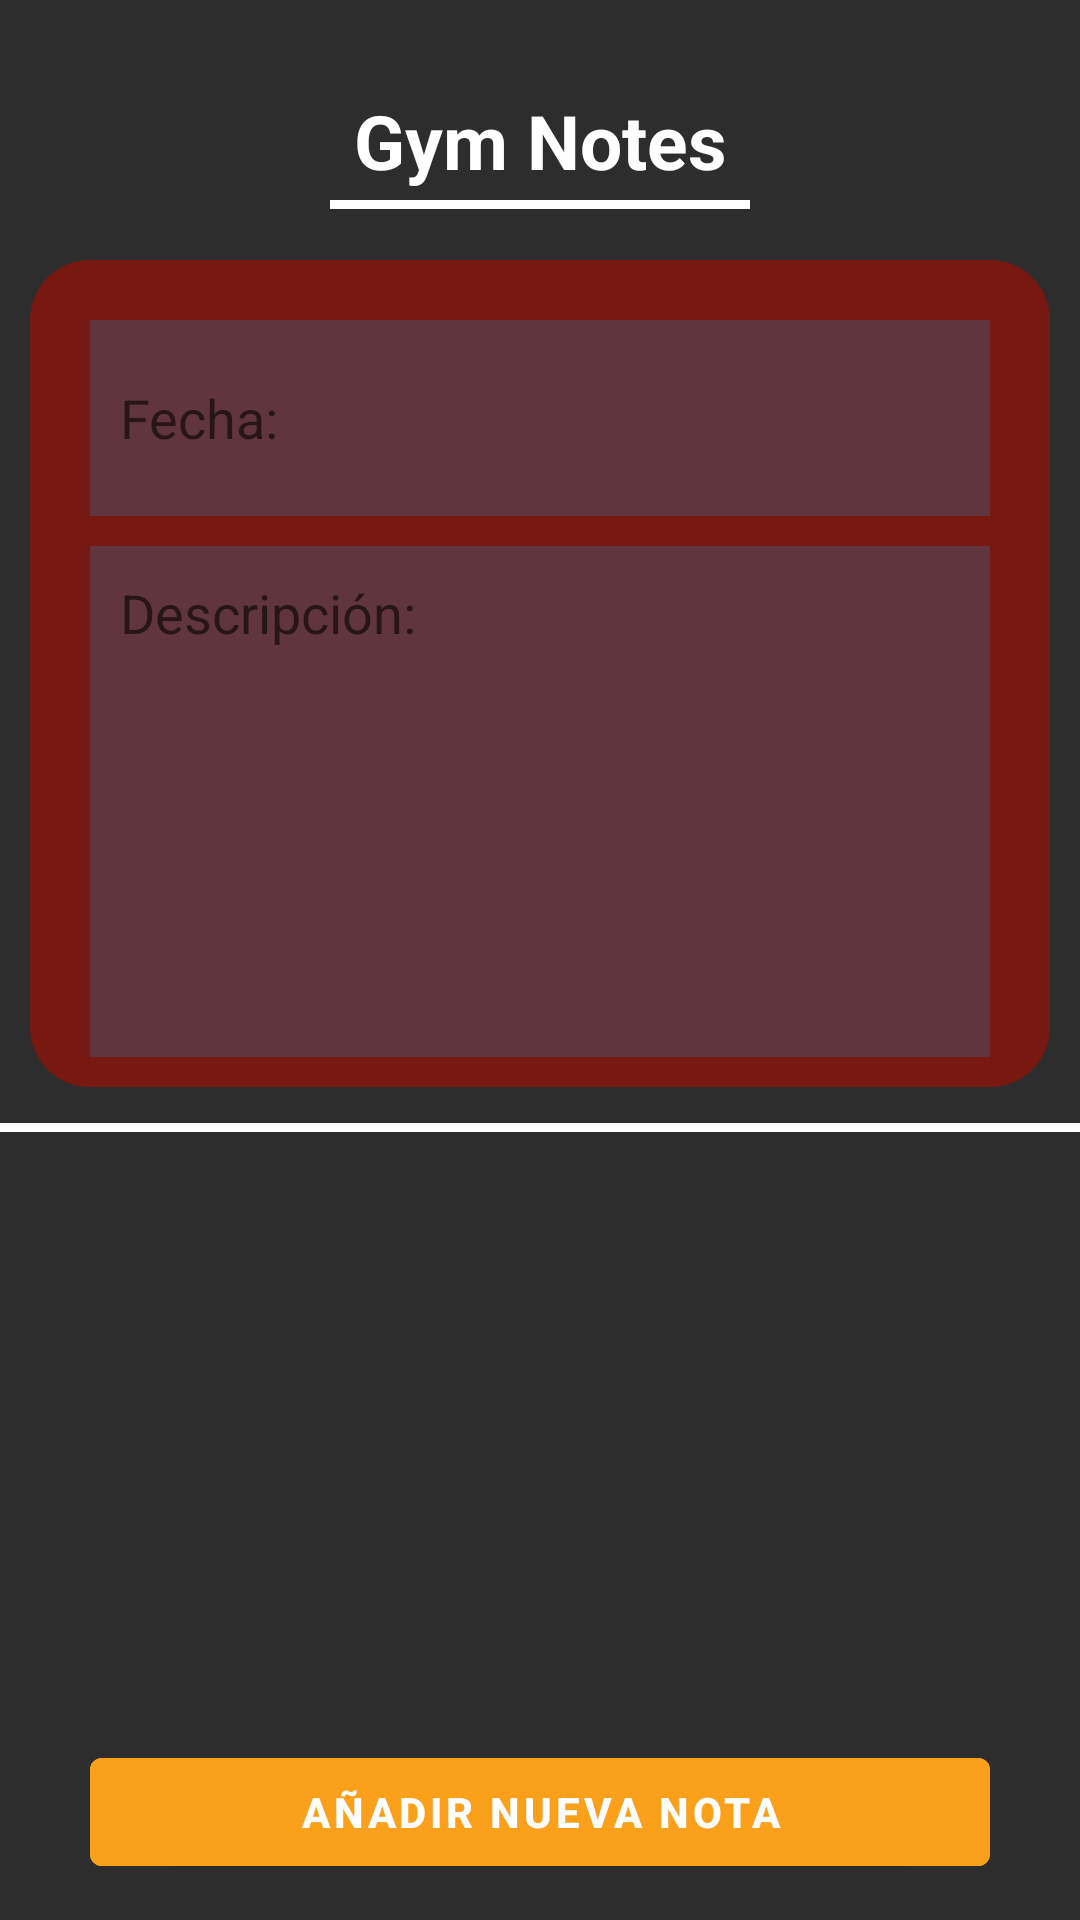

Layout XML and referenced resources for this Android screen:
<!-- AndroidManifest.xml: application theme Theme.RunConCola -->
<!-- res/layout/activity_gym_notes.xml -->
<?xml version="1.0" encoding="utf-8"?>
<androidx.constraintlayout.widget.ConstraintLayout xmlns:android="http://schemas.android.com/apk/res/android"
    xmlns:app="http://schemas.android.com/apk/res-auto"
    xmlns:tools="http://schemas.android.com/tools"
    android:layout_width="match_parent"
    android:layout_height="match_parent"
    android:background="@color/background_one"
    tools:context=".activity.GymNotesActivity">

    <TextView
        android:id="@+id/notes_title"
        android:layout_width="wrap_content"
        android:layout_height="wrap_content"
        android:text="@string/note_title"
        android:textColor="@color/white"
        android:textSize="@dimen/S25S"
        android:textStyle="bold"
        android:layout_marginTop="@dimen/X30X"
        app:layout_constraintTop_toTopOf="parent"
        app:layout_constraintStart_toStartOf="parent"
        app:layout_constraintEnd_toEndOf="parent"/>

    <View
        android:id="@+id/view_line_title_notes"
        android:layout_width="match_parent"
        android:layout_height="@dimen/X3X"
        android:background="@color/white"
        android:layout_marginTop="@dimen/X3X"
        android:layout_marginStart="@dimen/X110X"
        android:layout_marginEnd="@dimen/X110X"
        app:layout_constraintTop_toBottomOf="@id/notes_title"/>

    <androidx.constraintlayout.widget.ConstraintLayout
        android:id="@+id/constraint_notes"
        android:layout_width="match_parent"
        android:layout_height="wrap_content"
        android:padding="@dimen/X10X"
        android:layout_marginTop="@dimen/X20X"
        android:layout_marginBottom="@dimen/X10X"
        android:layout_marginEnd="@dimen/X10X"
        android:layout_marginStart="@dimen/X10X"
        android:background="@drawable/button_style4"
        app:layout_constraintTop_toTopOf="@id/view_line_title_notes"
        app:layout_constraintStart_toStartOf="parent"
        app:layout_constraintEnd_toEndOf="parent">

        <EditText
            android:id="@+id/text_date"
            android:layout_width="match_parent"
            android:layout_height="wrap_content"
            android:hint="@string/date_notes"
            android:background="@color/background_two"
            android:padding="@dimen/X10X"
            android:layout_margin="@dimen/X10X"
            android:lines="2"
            app:layout_constraintTop_toTopOf="@id/constraint_notes"
            app:layout_constraintStart_toStartOf="parent"
            app:layout_constraintEnd_toEndOf="parent" />

        <EditText
            android:id="@+id/text_description"
            android:layout_width="match_parent"
            android:layout_height="wrap_content"
            android:hint="@string/description_notes"
            android:background="@color/background_two"
            android:padding="@dimen/X10X"
            android:layout_margin="@dimen/X10X"
            android:lines="7"
            android:gravity="top"
            app:layout_constraintTop_toBottomOf="@+id/text_date"
            app:layout_constraintStart_toStartOf="parent"
            app:layout_constraintEnd_toEndOf="parent" />

    </androidx.constraintlayout.widget.ConstraintLayout>

    <View
        android:id="@+id/view_line_separate"
        android:layout_width="match_parent"
        android:layout_height="@dimen/X3X"
        android:background="@color/white"
        android:layout_marginTop="@dimen/X12X"
        app:layout_constraintTop_toBottomOf="@id/constraint_notes"/>

    <androidx.recyclerview.widget.RecyclerView
        android:id="@+id/notes_recycler"
        android:layout_width="match_parent"
        android:layout_height="match_parent"
        app:layout_constraintBottom_toBottomOf="@id/constraint_notes"
        app:layout_constraintStart_toStartOf="parent"
        app:layout_constraintEnd_toEndOf="parent"
        android:layout_marginTop="@dimen/X420X"
        android:layout_marginBottom="@dimen/X70X"
        tools:listitem="@layout/item_note"/>

    <com.google.android.material.button.MaterialButton
        android:id="@+id/button_add_note"
        android:layout_width="@dimen/X350X"
        android:layout_height="wrap_content"
        android:text="@string/add_note"
        android:textColor="@color/white"
        android:textStyle="bold"
        android:backgroundTint="@color/main_button"
        android:layout_marginBottom="@dimen/X12X"
        app:layout_constraintBottom_toBottomOf="parent"
        app:layout_constraintStart_toStartOf="parent"
        app:layout_constraintEnd_toEndOf="parent"
        android:onClick="grabar"/>

</androidx.constraintlayout.widget.ConstraintLayout>
<!-- res/layout/item_note.xml (included above) -->
<?xml version="1.0" encoding="utf-8"?>
<RelativeLayout xmlns:android="http://schemas.android.com/apk/res/android"
    android:layout_width="match_parent"
    android:layout_height="wrap_content"
    xmlns:tools="http://schemas.android.com/tools"
    android:padding="@dimen/X10X"
    android:layout_marginBottom="@dimen/X10X"
    android:background="@drawable/button_style4">

    <TextView
        android:id="@+id/text_title_item"
        android:layout_width="match_parent"
        android:layout_height="wrap_content"
        android:textSize="@dimen/S20S"
        android:textColor="@color/black"
        tools:text="@string/title_item_note"/>

    <TextView
        android:id="@+id/text_description_item"
        android:layout_width="match_parent"
        android:layout_height="wrap_content"
        android:layout_below="@id/text_title_item"
        android:textColor="@color/main_grey"
        tools:text="@string/description_item_note"/>

    <TextView
        android:id="@+id/time_item"
        android:layout_width="match_parent"
        android:layout_height="wrap_content"
        android:layout_below="@id/text_description_item"
        android:textSize="@dimen/S12S"
        android:gravity="end"
        android:textColor="@color/second_grey"
        tools:text="@string/date_item_note"/>

</RelativeLayout>
<!-- resources referenced by this layout -->
<resources>
  <color name="background_one">#2E2D2D</color>
  <color name="background_two">#3000B0FF</color>
  <color name="black">#FF000000</color>
  <color name="main_button">#FAA01B</color>
  <color name="main_grey">#393939</color>
  <color name="second_grey">#858484</color>
  <color name="white">#FFFFFFFF</color>
  <dimen name="S12S">12sp</dimen>
  <dimen name="S20S">20sp</dimen>
  <dimen name="S25S">25sp</dimen>
  <dimen name="X10X">10dp</dimen>
  <dimen name="X110X">110dp</dimen>
  <dimen name="X12X">12dp</dimen>
  <dimen name="X20X">20dp</dimen>
  <dimen name="X30X">30dp</dimen>
  <dimen name="X350X">300dp</dimen>
  <dimen name="X3X">3dp</dimen>
  <dimen name="X420X">420dp</dimen>
  <dimen name="X70X">70dp</dimen>
  <!-- drawable button_style4 (drawable) -->
  <?xml version="1.0" encoding="utf-8"?>
  <shape xmlns:android="http://schemas.android.com/apk/res/android"
      android:shape="rectangle">
  
      <solid android:color="@color/principal_red"/>
  
      <corners android:radius="@dimen/X20X"></corners>
  
  </shape>
  <string name="add_note">Añadir Nueva Nota</string>
  <string name="date_item_note">Fecha actual</string>
  <string name="date_notes">Fecha:</string>
  <string name="description_item_note">Descripción de Note</string>
  <string name="description_notes">Descripción:</string>
  <string name="note_title">Gym Notes</string>
  <string name="title_item_note">Título</string>
  <style name="Theme.RunConCola" parent="Theme.MaterialComponents.DayNight.NoActionBar">
          
          <item name="colorPrimary">#2E2D2D</item>
          <item name="colorPrimaryVariant">@color/purple_700</item>
          <item name="colorOnPrimary">@color/white</item>
          
          <item name="colorSecondary">@color/teal_200</item>
          <item name="colorSecondaryVariant">@color/teal_700</item>
          <item name="colorOnSecondary">@color/black</item>
          
          <item name="android:statusBarColor">#2E2D2D</item>
          
      </style>
  <color name="principal_red">#771811</color>
  <color name="purple_700">#FF3700B3</color>
  <color name="teal_200">#FF03DAC5</color>
  <color name="teal_700">#FF018786</color>
</resources>
